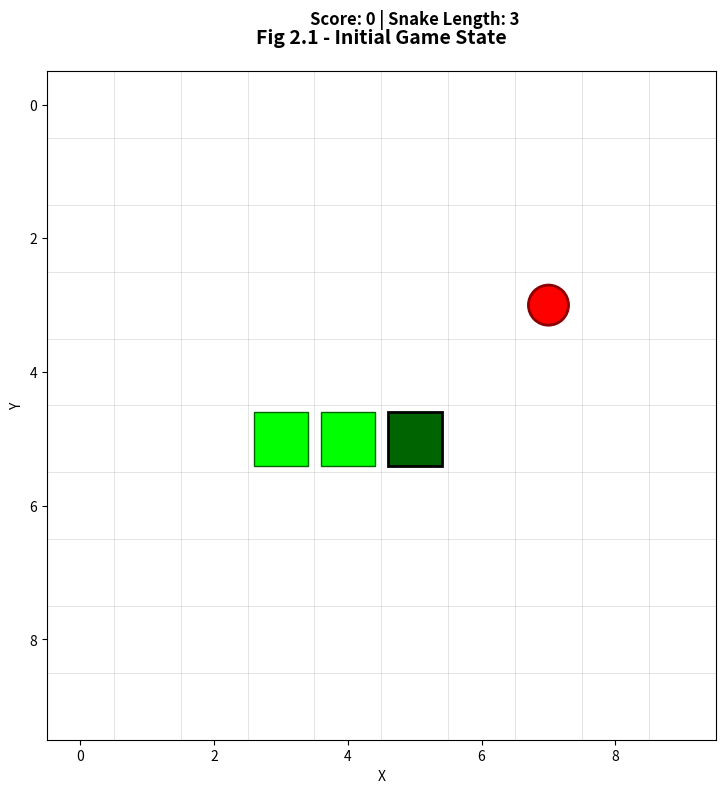
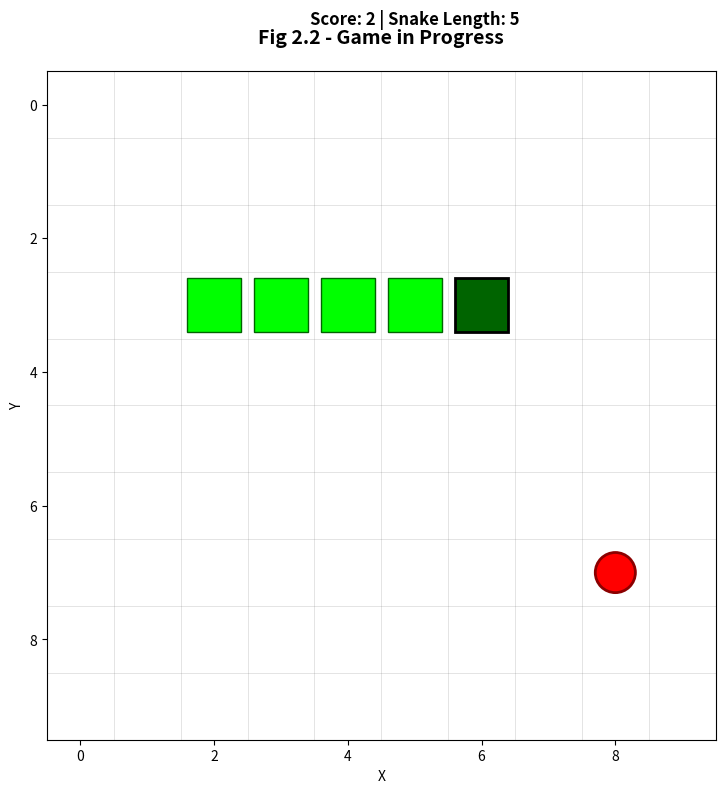
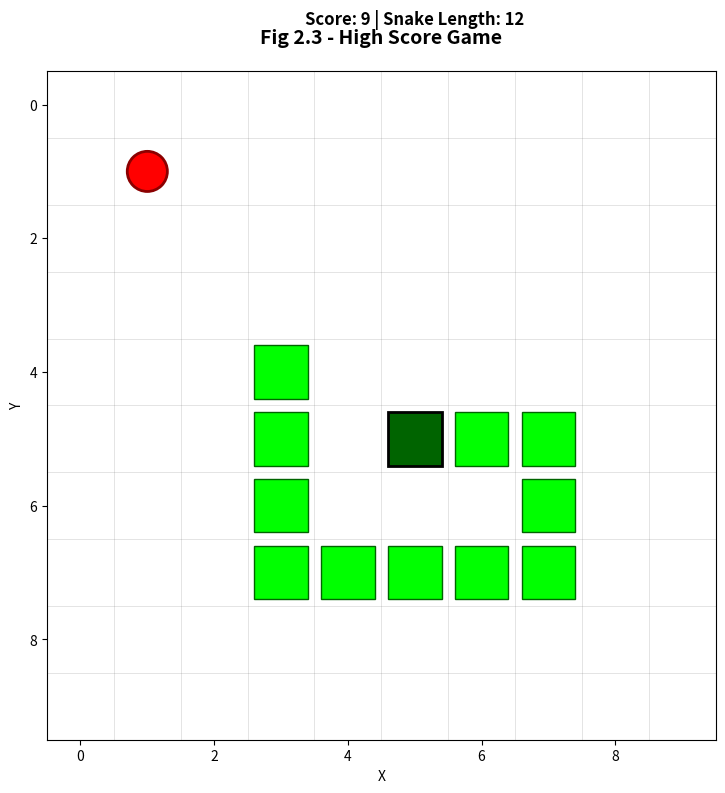
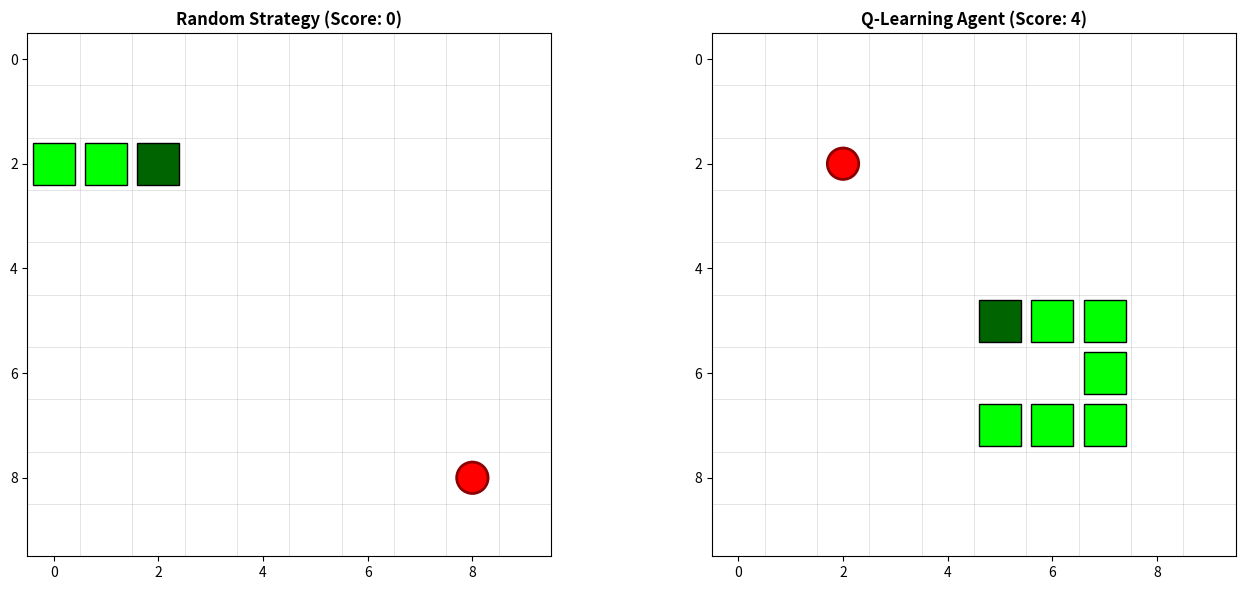

Recreate these plots in Python, in order.
# 简化版游戏界面生成器 - 可在Colab运行
# 复制此代码到Google Colab，然后点击运行

import numpy as np
import matplotlib.pyplot as plt
import matplotlib.patches as patches

# 手动创建几个游戏状态示例

def draw_snake_game(snake_positions, food_position, width=10, height=10, title="Snake Game", score=0):
    """
    绘制贪吃蛇游戏界面
    
    参数:
        snake_positions: 蛇的位置列表 [(x1,y1), (x2,y2), ...]
        food_position: 食物位置 (x, y)
        width: 游戏宽度
        height: 游戏高度
        title: 标题
        score: 得分
    """
    fig, ax = plt.subplots(1, 1, figsize=(8, 8))
    
    # 设置坐标轴
    ax.set_xlim(-0.5, width - 0.5)
    ax.set_ylim(-0.5, height - 0.5)
    ax.set_aspect('equal')
    ax.invert_yaxis()
    
    # 绘制网格
    for i in range(width + 1):
        ax.axvline(i - 0.5, color='gray', linewidth=0.5, alpha=0.3)
    for i in range(height + 1):
        ax.axhline(i - 0.5, color='gray', linewidth=0.5, alpha=0.3)
    
    # 绘制蛇
    for i, (x, y) in enumerate(snake_positions):
        if i == 0:  # 蛇头
            color = 'darkgreen'
            edgecolor = 'black'
            linewidth = 2
        else:  # 蛇身
            color = 'lime'
            edgecolor = 'darkgreen'
            linewidth = 1
        
        rect = patches.Rectangle((x - 0.4, y - 0.4), 0.8, 0.8,
                                 linewidth=linewidth, edgecolor=edgecolor, facecolor=color)
        ax.add_patch(rect)
    
    # 绘制食物
    food_circle = patches.Circle(food_position, 0.3,
                                 linewidth=2, edgecolor='darkred', facecolor='red')
    ax.add_patch(food_circle)
    
    # 添加信息
    info_text = f"Score: {score} | Snake Length: {len(snake_positions)}"
    ax.text(width / 2, -1.2, info_text, ha='center', fontsize=12, weight='bold')
    
    ax.set_title(title, fontsize=14, weight='bold', pad=20)
    ax.set_xlabel('X', fontsize=10)
    ax.set_ylabel('Y', fontsize=10)
    
    plt.tight_layout()
    return fig

# 示例1: 初始状态
print("生成图1: 初始状态")
snake1 = [(5, 5), (4, 5), (3, 5)]  # 蛇头在(5,5)
food1 = (7, 3)
fig1 = draw_snake_game(snake1, food1, title="Fig 2.1 - Initial Game State", score=0)
plt.savefig('screenshot_1_initial.png', dpi=150, bbox_inches='tight')
plt.show()

# 示例2: 游戏进行中
print("生成图2: 游戏进行中")
snake2 = [(6, 3), (5, 3), (4, 3), (3, 3), (2, 3)]
food2 = (8, 7)
fig2 = draw_snake_game(snake2, food2, title="Fig 2.2 - Game in Progress", score=2)
plt.savefig('screenshot_2_playing.png', dpi=150, bbox_inches='tight')
plt.show()

# 示例3: 高分状态
print("生成图3: 高分状态")
snake3 = [
    (5, 5), (6, 5), (7, 5), (7, 6), (7, 7), 
    (6, 7), (5, 7), (4, 7), (3, 7), (3, 6),
    (3, 5), (3, 4)
]
food3 = (1, 1)
fig3 = draw_snake_game(snake3, food3, title="Fig 2.3 - High Score Game", score=9)
plt.savefig('screenshot_3_highscore.png', dpi=150, bbox_inches='tight')
plt.show()

# 对比图
print("生成对比图")
fig, axes = plt.subplots(1, 2, figsize=(14, 6))

# 随机策略（短蛇）
snake_random = [(2, 2), (1, 2), (0, 2)]
food_random = (8, 8)

ax = axes[0]
ax.set_xlim(-0.5, 9.5)
ax.set_ylim(-0.5, 9.5)
ax.set_aspect('equal')
ax.invert_yaxis()

for i in range(11):
    ax.axvline(i - 0.5, color='gray', linewidth=0.5, alpha=0.3)
    ax.axhline(i - 0.5, color='gray', linewidth=0.5, alpha=0.3)

for i, (x, y) in enumerate(snake_random):
    color = 'darkgreen' if i == 0 else 'lime'
    rect = patches.Rectangle((x - 0.4, y - 0.4), 0.8, 0.8, facecolor=color, edgecolor='black')
    ax.add_patch(rect)

ax.add_patch(patches.Circle(food_random, 0.3, facecolor='red', edgecolor='darkred', linewidth=2))
ax.set_title('Random Strategy (Score: 0)', fontsize=12, weight='bold')

# Q-Learning（长蛇）
snake_ql = [(5, 5), (6, 5), (7, 5), (7, 6), (7, 7), (6, 7), (5, 7)]
food_ql = (2, 2)

ax = axes[1]
ax.set_xlim(-0.5, 9.5)
ax.set_ylim(-0.5, 9.5)
ax.set_aspect('equal')
ax.invert_yaxis()

for i in range(11):
    ax.axvline(i - 0.5, color='gray', linewidth=0.5, alpha=0.3)
    ax.axhline(i - 0.5, color='gray', linewidth=0.5, alpha=0.3)

for i, (x, y) in enumerate(snake_ql):
    color = 'darkgreen' if i == 0 else 'lime'
    rect = patches.Rectangle((x - 0.4, y - 0.4), 0.8, 0.8, facecolor=color, edgecolor='black')
    ax.add_patch(rect)

ax.add_patch(patches.Circle(food_ql, 0.3, facecolor='red', edgecolor='darkred', linewidth=2))
ax.set_title('Q-Learning Agent (Score: 4)', fontsize=12, weight='bold')

plt.tight_layout()
plt.savefig('screenshot_comparison.png', dpi=150, bbox_inches='tight')
plt.show()

print("✅ 所有截图已生成！")
print("下载文件:")
print("  - screenshot_1_initial.png")
print("  - screenshot_2_playing.png")
print("  - screenshot_3_highscore.png")
print("  - screenshot_comparison.png")
